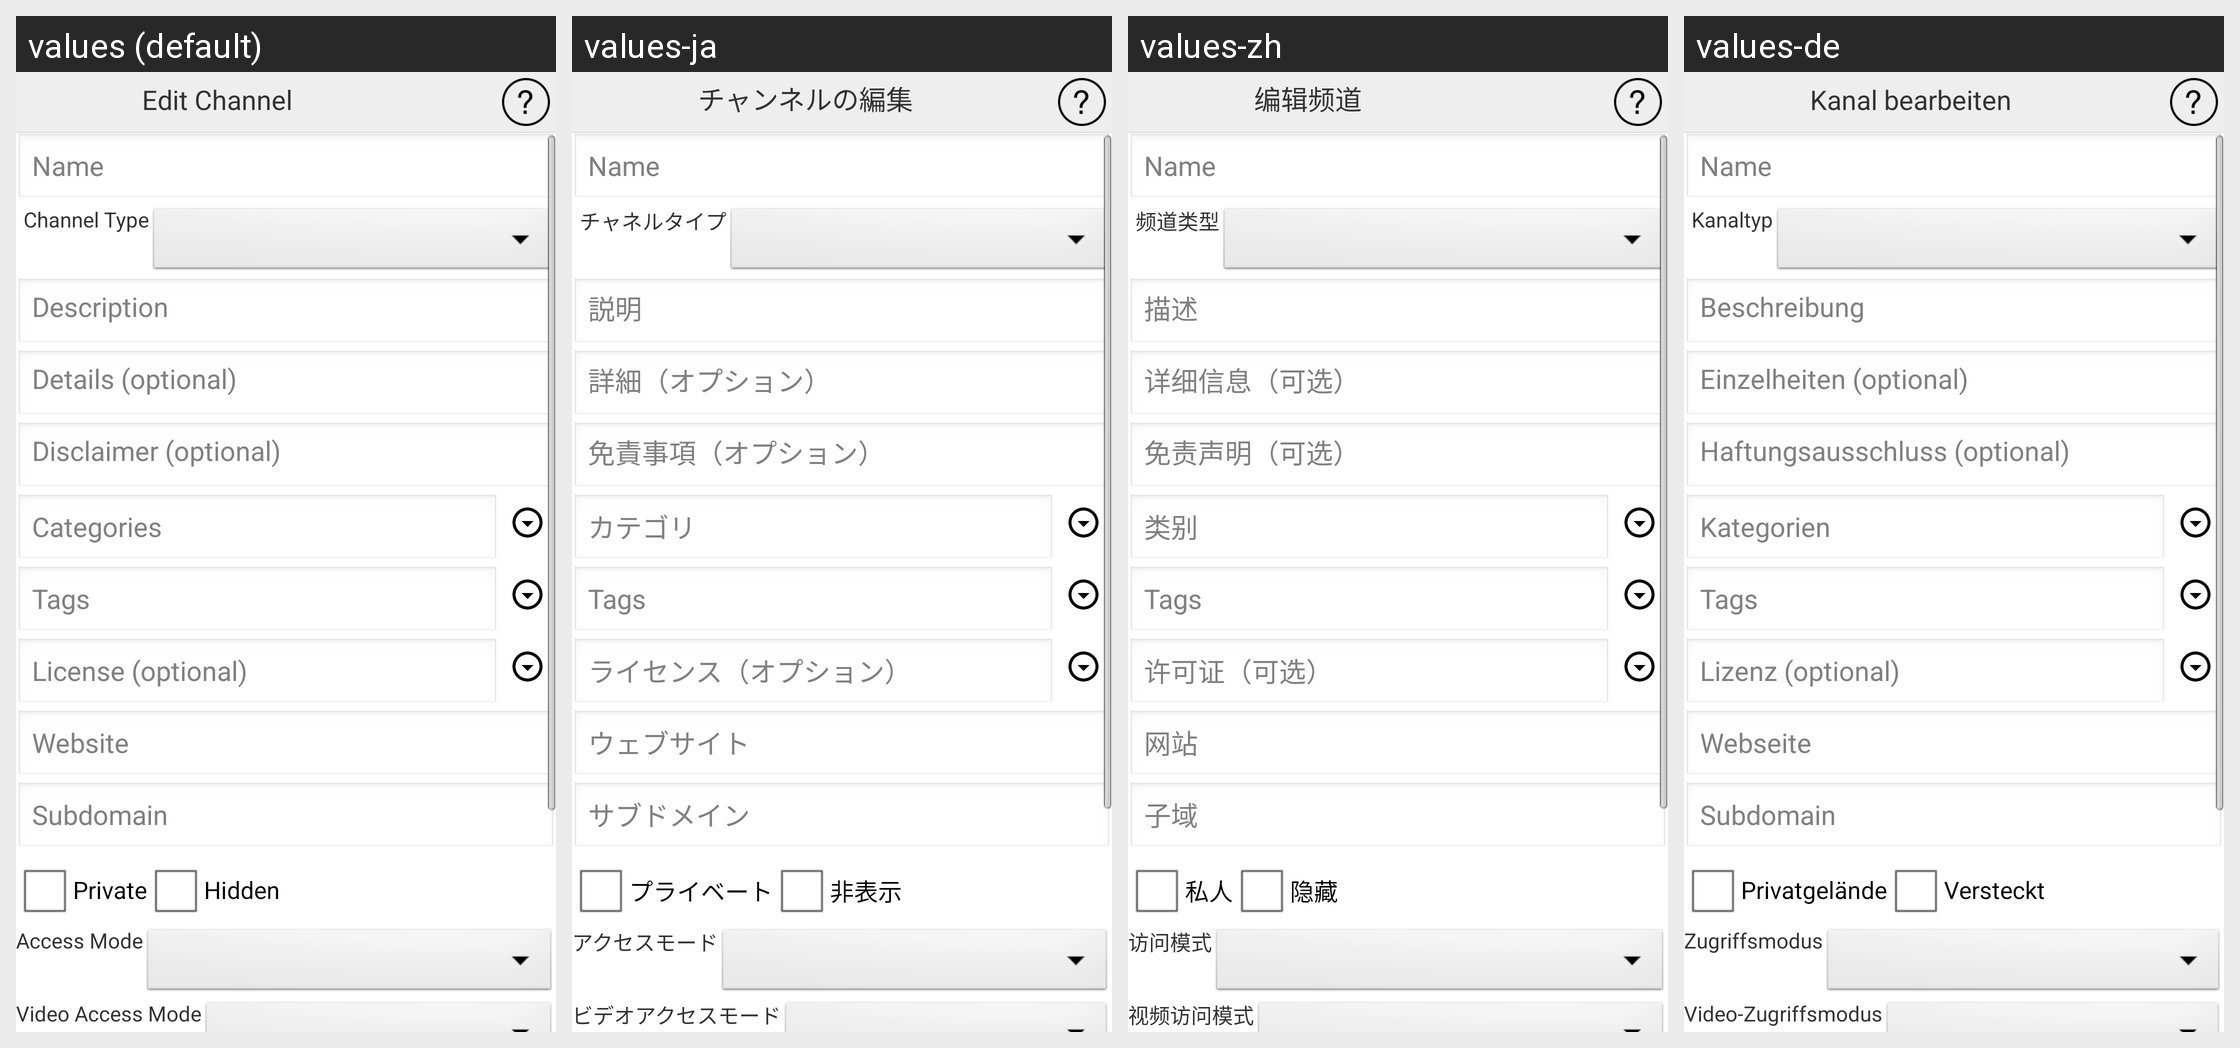

The Android screen above is rendered under several locales of the same app. Produce the string resources it draws, with the default and per-locale values.
Android screen res/layout/activity_edit_channel.xml rendered under 4 locales, left to right: values (default), values-ja, values-zh, values-de. Device: Nexus 5 (rendered at 1080×1920; each locale shown at half size, 540×960, under a caption strip naming it); theme AppTheme.
Other locales in the repository, not shown: values-es, values-fr, values-pt, values-ru.
Strings drawn on this screen, with the default value and each locale's value (text and hints the layout hard-codes, and strings that could not be matched under every locale, appear in the picture but are not listed):

editChannel
  values: Edit Channel
  values-ja: チャンネルの編集
  values-zh: 编辑频道
  values-de: Kanal bearbeiten

channelType
  values: Channel Type
  values-ja: チャネルタイプ
  values-zh: 频道类型
  values-de: Kanaltyp

description
  values: Description
  values-ja: 説明
  values-zh: 描述
  values-de: Beschreibung

details
  values: Details (optional)
  values-ja: 詳細（オプション）
  values-zh: 详细信息（可选）
  values-de: Einzelheiten (optional)

disclaimer
  values: Disclaimer (optional)
  values-ja: 免責事項（オプション）
  values-zh: 免责声明（可选）
  values-de: Haftungsausschluss (optional)

categoires
  values: Categories
  values-ja: カテゴリ
  values-zh: 类别
  values-de: Kategorien

license
  values: License (optional)
  values-ja: ライセンス（オプション）
  values-zh: 许可证（可选）
  values-de: Lizenz (optional)

website
  values: Website
  values-ja: ウェブサイト
  values-zh: 网站
  values-de: Webseite

subdomain
  values: Subdomain
  values-ja: サブドメイン
  values-zh: 子域
  values-de: Subdomain

aPrivate
  values: Private
  values-ja: プライベート
  values-zh: 私人
  values-de: Privatgelände

hidden
  values: Hidden
  values-ja: 非表示
  values-zh: 隐藏
  values-de: Versteckt

accessMode
  values: Access Mode
  values-ja: アクセスモード
  values-zh: 访问模式
  values-de: Zugriffsmodus

videoAccessMode
  values: Video Access Mode
  values-ja: ビデオアクセスモード
  values-zh: 视频访问模式
  values-de: Video-Zugriffsmodus
